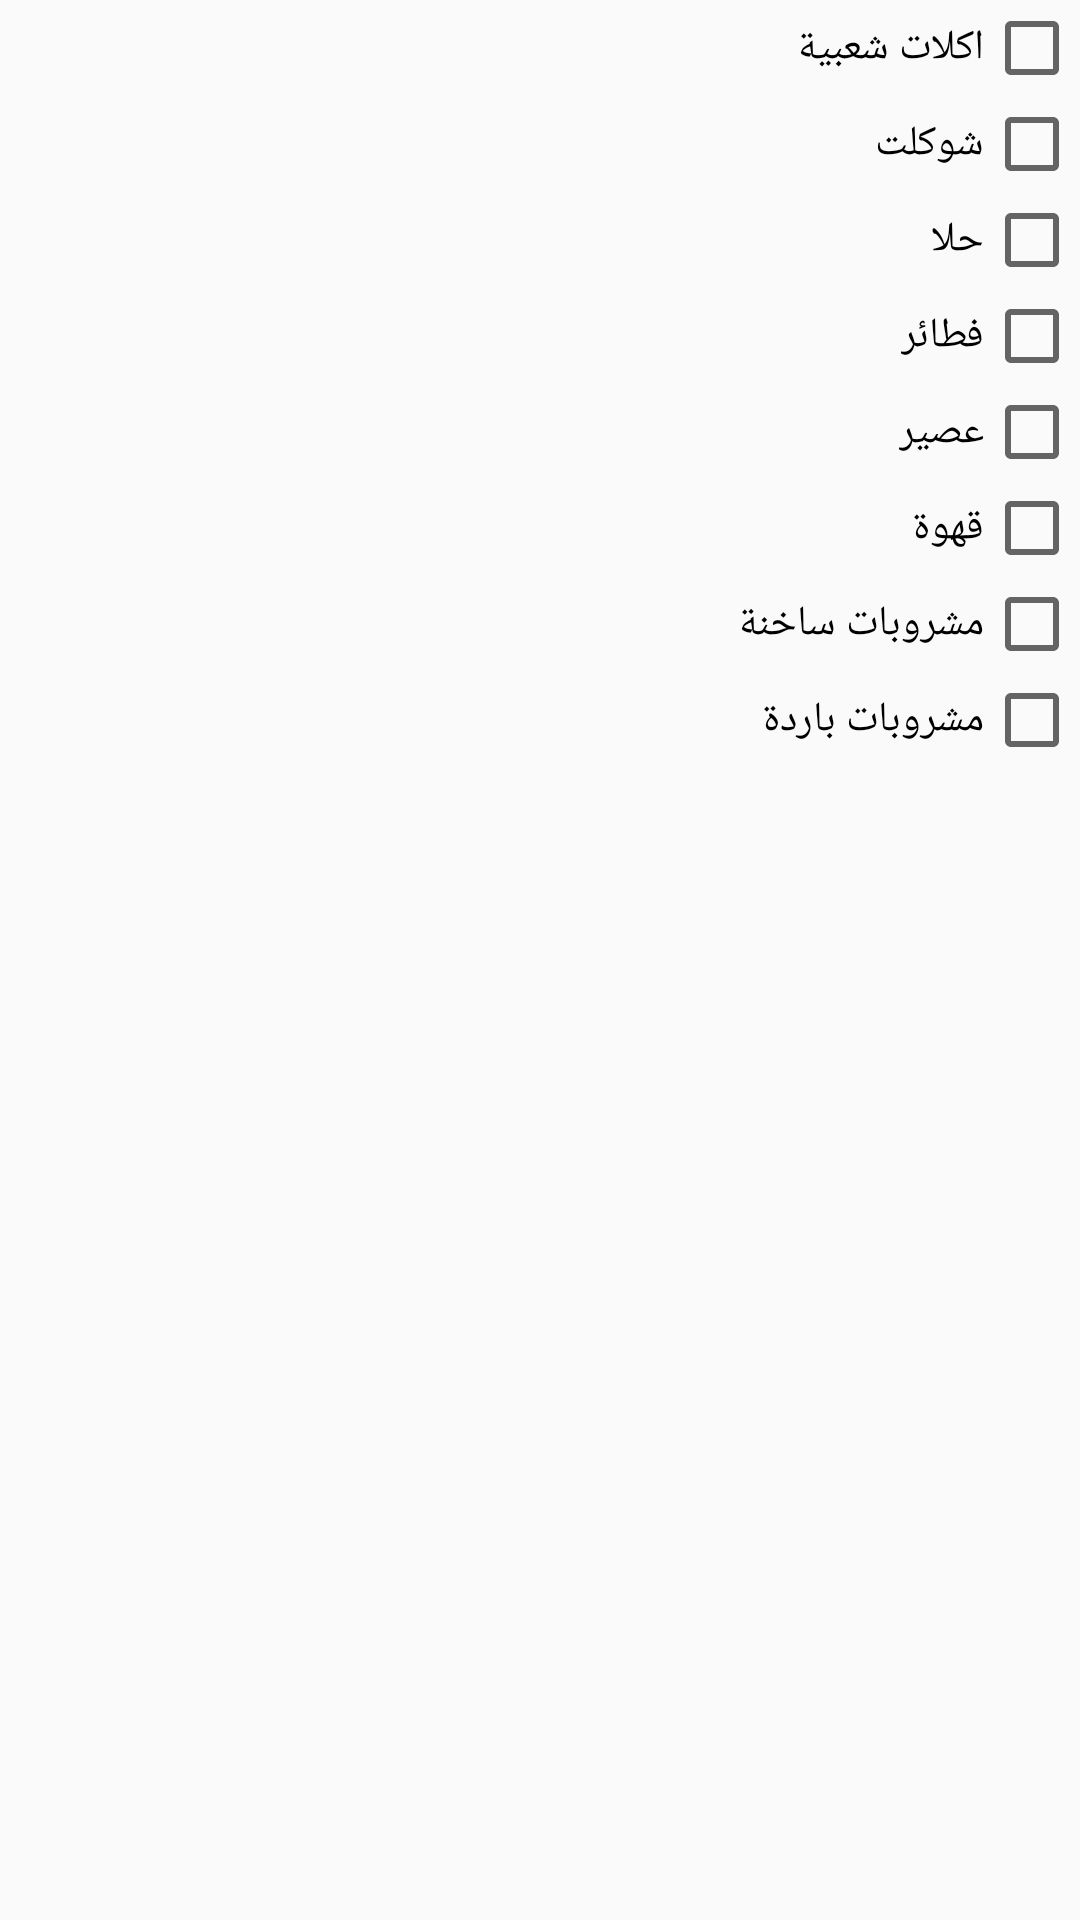

Here is an Android app screen rendered from its layout file. Give the layout XML and the strings, colors and styles it references.
<!-- AndroidManifest.xml: application theme AppTheme -->
<!-- res/layout/n_keyword.xml -->
<?xml version="1.0" encoding="utf-8"?>
<android.support.constraint.ConstraintLayout
    xmlns:android="http://schemas.android.com/apk/res/android"
    xmlns:app="http://schemas.android.com/apk/res-auto"
    xmlns:tools="http://schemas.android.com/tools"
    android:layout_width="match_parent"
    android:layout_height="match_parent">


    <ScrollView
        android:layout_width="fill_parent"
        android:layout_height="fill_parent"
        app:layout_constraintBottom_toBottomOf="parent"
        app:layout_constraintEnd_toEndOf="parent"
        app:layout_constraintStart_toStartOf="parent"
        app:layout_constraintTop_toTopOf="parent"
        android:layoutDirection="rtl" >


        <LinearLayout
            android:layout_width="fill_parent"
            android:layout_height="55dp"
            android:orientation="vertical">


            <CheckBox
                android:id="@+id/NFood"
                android:layout_width="wrap_content"
                android:layout_height="wrap_content"
                android:layoutDirection="rtl"
                android:text="اكلات شعبية"
                tools:layout_editor_absoluteX="112dp"
                tools:layout_editor_absoluteY="201dp"
                />
            <CheckBox
                android:id="@+id/Chocolate"
                android:layout_width="wrap_content"
                android:layout_height="wrap_content"
                android:layoutDirection="rtl"
                android:text="شوكلت"
                tools:layout_editor_absoluteX="112dp"
                tools:layout_editor_absoluteY="201dp" />
            <CheckBox
                android:id="@+id/dessert"
                android:layout_width="wrap_content"
                android:layout_height="wrap_content"
                android:text="حلا"
                android:layoutDirection="rtl"
                tools:layout_editor_absoluteX="64dp"
                tools:layout_editor_absoluteY="280dp" />

            <CheckBox
                android:id="@+id/Bakery"
                android:layout_width="wrap_content"
                android:layout_height="wrap_content"
                android:text="فطائر"
                android:layoutDirection="rtl"
                tools:layout_editor_absoluteX="102dp"
                tools:layout_editor_absoluteY="337dp" />

            <CheckBox
                android:id="@+id/juice"
                android:layout_width="wrap_content"
                android:layout_height="wrap_content"
                android:text="عصير"
                android:layoutDirection="rtl"
                tools:layout_editor_absoluteX="102dp"
                tools:layout_editor_absoluteY="337dp" />

            <CheckBox
                android:id="@+id/coffee"
                android:layout_width="wrap_content"
                android:layout_height="wrap_content"
                android:text="قهوة"
                android:layoutDirection="rtl"
                tools:layout_editor_absoluteX="102dp"
                tools:layout_editor_absoluteY="337dp" />
            <CheckBox
                android:id="@+id/HDrink"
                android:layout_width="wrap_content"
                android:layout_height="wrap_content"
                android:text="مشروبات ساخنة"
                android:layoutDirection="rtl"
                tools:layout_editor_absoluteX="102dp"
                tools:layout_editor_absoluteY="337dp" />
            <CheckBox
                android:id="@+id/CDrink"
                android:layout_width="wrap_content"
                android:layout_height="wrap_content"
                android:text="مشروبات باردة"
                android:layoutDirection="rtl"
                tools:layout_editor_absoluteX="102dp"
                tools:layout_editor_absoluteY="337dp" />


        </LinearLayout>

    </ScrollView>


</android.support.constraint.ConstraintLayout>
<!-- resources referenced by this layout -->
<resources>
  <style name="AppTheme" parent="Theme.AppCompat.Light.DarkActionBar">
          
          <item name="colorPrimary">@color/colorPrimary</item>
          <item name="colorPrimaryDark">@color/colorPrimaryDark</item>
          <item name="colorAccent">@color/colorPrimary</item>
  
      </style>
  <color name="colorPrimary">#8BAF3A</color>
  <color name="colorPrimaryDark">#373737</color>
</resources>
